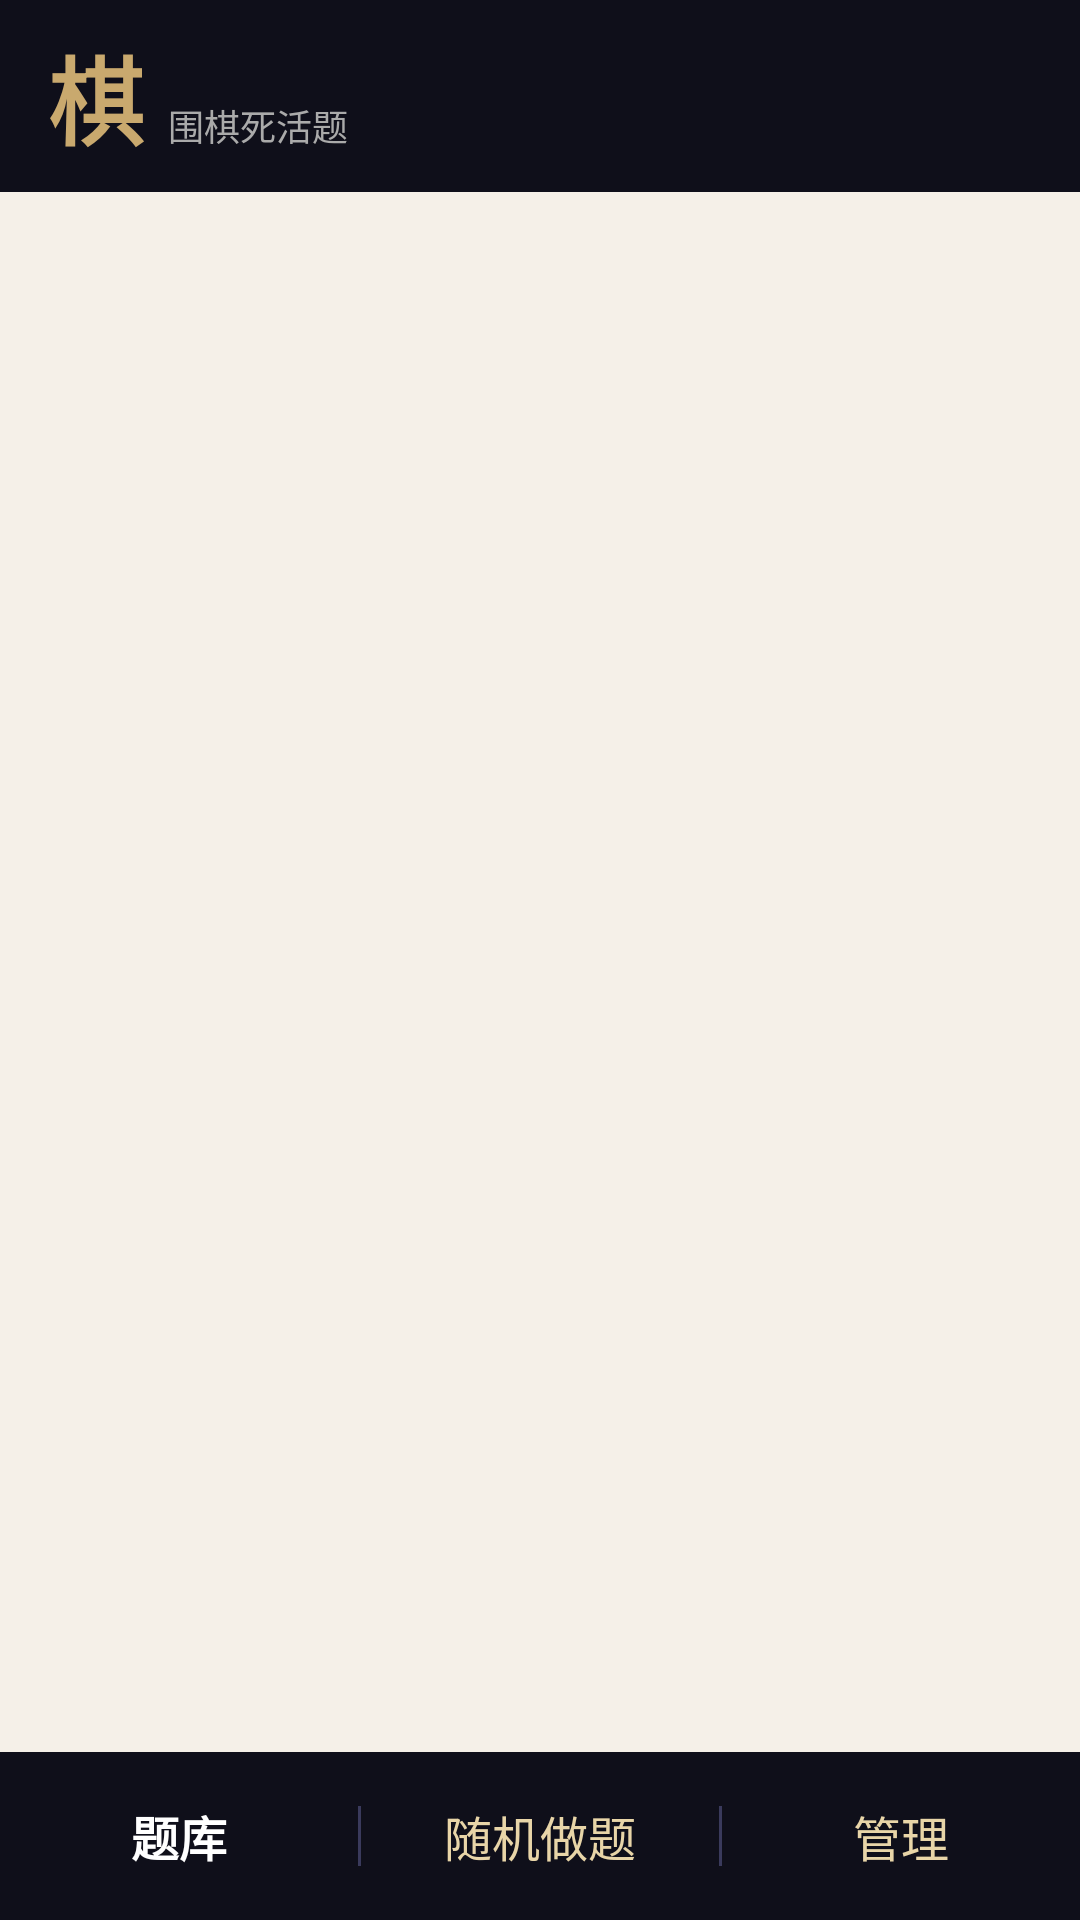

Write the Android layout XML for this screen, with the resource values it uses.
<!-- AndroidManifest.xml: activity theme Theme.GoTsumego -->
<!-- res/layout/activity_main.xml -->
<?xml version="1.0" encoding="utf-8"?>
<LinearLayout xmlns:android="http://schemas.android.com/apk/res/android"
    xmlns:app="http://schemas.android.com/apk/res-auto"
    android:layout_width="match_parent"
    android:layout_height="match_parent"
    android:orientation="vertical"
    android:background="@color/background">

    <com.google.android.material.appbar.AppBarLayout
        android:layout_width="match_parent"
        android:layout_height="wrap_content"
        android:background="@color/primary_dark"
        app:elevation="0dp">

        <LinearLayout
            android:layout_width="match_parent"
            android:layout_height="?attr/actionBarSize"
            android:orientation="horizontal"
            android:gravity="center_vertical"
            android:paddingStart="16dp"
            android:paddingEnd="16dp">

            <TextView
                android:layout_width="wrap_content"
                android:layout_height="wrap_content"
                android:text="棋"
                android:textColor="@color/accent"
                android:textSize="32sp"
                android:textStyle="bold" />

            <TextView
                android:layout_width="wrap_content"
                android:layout_height="wrap_content"
                android:text="围棋死活题"
                android:textColor="#AAA"
                android:textSize="12sp"
                android:layout_marginStart="8dp"
                android:layout_marginTop="10dp" />

            <View
                android:layout_width="0dp"
                android:layout_height="0dp"
                android:layout_weight="1" />

            <TextView
                android:id="@+id/tvTotalProblems"
                android:layout_width="wrap_content"
                android:layout_height="wrap_content"
                android:textColor="#888"
                android:textSize="12sp" />
        </LinearLayout>
    </com.google.android.material.appbar.AppBarLayout>

    <FrameLayout
        android:id="@+id/fragmentContainer"
        android:layout_width="match_parent"
        android:layout_height="0dp"
        android:layout_weight="1" />

    
    <LinearLayout
        android:id="@+id/bottomBar"
        android:layout_width="match_parent"
        android:layout_height="56dp"
        android:orientation="horizontal"
        android:gravity="center"
        android:background="@color/primary_dark">

        <TextView
            android:id="@+id/navLibrary"
            android:layout_width="0dp"
            android:layout_height="match_parent"
            android:layout_weight="1"
            android:text="题库"
            android:textSize="16sp"
            android:textStyle="bold"
            android:gravity="center"
            android:textColor="#FFFFFF"
            android:clickable="true"
            android:focusable="true"
            android:background="?attr/selectableItemBackground" />

        <View
            android:layout_width="1dp"
            android:layout_height="20dp"
            android:background="#3A3A5C" />

        <TextView
            android:id="@+id/navRandom"
            android:layout_width="0dp"
            android:layout_height="match_parent"
            android:layout_weight="1"
            android:text="随机做题"
            android:textSize="16sp"
            android:gravity="center"
            android:textColor="#E8D5A8"
            android:clickable="true"
            android:focusable="true"
            android:background="?attr/selectableItemBackground" />

        <View
            android:layout_width="1dp"
            android:layout_height="20dp"
            android:background="#3A3A5C" />

        <TextView
            android:id="@+id/navManage"
            android:layout_width="0dp"
            android:layout_height="match_parent"
            android:layout_weight="1"
            android:text="管理"
            android:textSize="16sp"
            android:gravity="center"
            android:textColor="#E8D5A8"
            android:clickable="true"
            android:focusable="true"
            android:background="?attr/selectableItemBackground" />
    </LinearLayout>
</LinearLayout>
<!-- resources referenced by this layout -->
<resources>
  <color name="accent">#C9A96E</color>
  <color name="background">#F5F0E8</color>
  <color name="primary_dark">#0F0F1A</color>
  <style name="Theme.GoTsumego" parent="Theme.Material3.Light.NoActionBar">
          
          <item name="colorPrimary">@color/primary</item>
          <item name="colorPrimaryDark">@color/primary_dark</item>
          <item name="colorPrimaryContainer">@color/primary_light</item>
          <item name="colorOnPrimaryContainer">@color/white</item>
  
          
          <item name="colorSecondary">@color/accent</item>
          <item name="colorSecondaryContainer">@color/accent</item>
  
          
          <item name="colorTertiary">@color/hint_point</item>
  
          
          <item name="android:windowBackground">@color/background</item>
          <item name="colorSurface">@color/card_background</item>
          <item name="colorSurfaceVariant">@color/surface_variant</item>
  
          
          <item name="android:statusBarColor">@color/primary_dark</item>
          <item name="android:navigationBarColor">@color/primary_dark</item>
  
          
          <item name="android:textColorPrimary">@color/text_primary</item>
          <item name="android:textColorSecondary">@color/text_secondary</item>
      </style>
  <color name="primary">#1A1A2E</color>
  <color name="primary_light">#16213E</color>
  <color name="white">#FFFFFF</color>
  <color name="hint_point">#C9A96E</color>
  <color name="card_background">#FFFFFF</color>
  <color name="surface_variant">#F0EBE3</color>
  <color name="text_primary">#1A1A2E</color>
  <color name="text_secondary">#8E8E93</color>
</resources>
